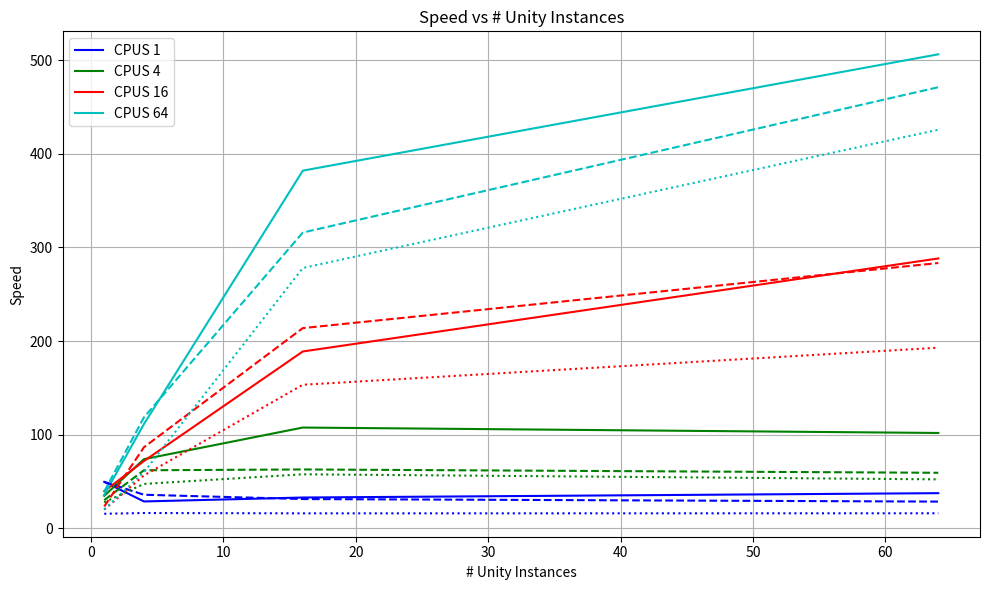

Here is the Python script that generated this plot:
import matplotlib.pyplot as plt

N_ENVS = [1, 4, 16, 64]
colors = ['b', 'g', 'r', 'c']
styles = ['-', '--', ':']

# Data for 64x64 resolution
timings_64 = {
    1: [49.407395706297265, 28.50737415971064, 32.70718523715272, 37.349873063937586],
    4: [34.542667314315324, 73.70261542292926, 107.50114899704825, 101.70812680482504],
    16: [39.446914217456374, 71.71263134821943, 188.8255529895367, 288.2646725996601],
    64: [35.62564122992816, 111.22485448705332, 382.1257335090538, 506.50236722730057]
}

# Data for 128x128 resolution
timings_128 = {
    1: [49.44558607413039, 35.66338786811659, 31.07646650306551, 28.345987234798234],
    4: [29.92342530014669, 61.82871635478767, 62.70871980303503, 59.149797392429015],
    16: [23.121891773905457, 86.45622916660761, 213.80432122701225, 283.38770547803915],
    64: [39.115246295814984, 118.392103926281, 315.9834885355991, 471.32868090595946]
}

# Data for 256x256 resolution
timings_256 = {
    1: [15.353623148510682, 16.14009960979019, 15.776380708457102, 15.83705468019252],
    4: [27.58790524445296, 47.231619987110214, 57.52658088480482, 52.12351268799018],
    16: [19.78070289410701, 56.32490264548723, 153.24033672707853, 192.86134536127204],
    64: [19.816471387306642, 59.80289075545902, 278.04935731020333, 425.8890067879391]
}

# Plotting
plt.figure(figsize=(10, 6))

for idx, resolution_data in enumerate([timings_64, timings_128, timings_256]):
    for i, (cpus, timings) in enumerate(resolution_data.items()):
        plt.plot(N_ENVS, timings, linestyle=styles[idx], color=colors[i], label=f"CPUS {cpus}" if idx == 0 else None)

plt.title('Speed vs # Unity Instances')
plt.xlabel('# Unity Instances')
plt.ylabel('Speed')
plt.legend()
plt.grid(True)
plt.tight_layout()

# Save the plot as a PDF
plt.savefig('timings_plot.pdf')

plt.show()
